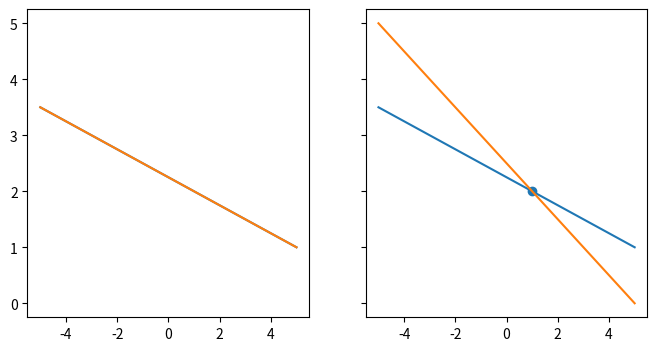
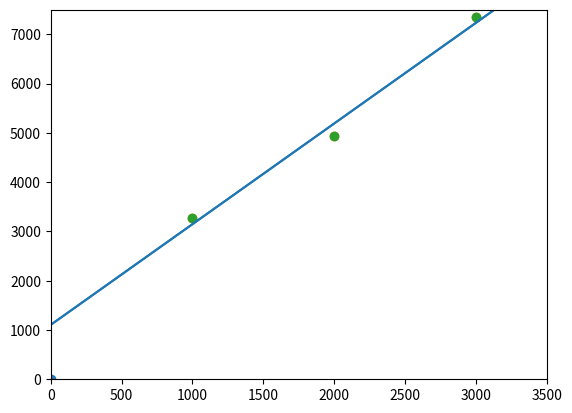

These figures' Python source, in order:
import numpy as np
A = np.array([[5, 7, -2], [12, -2, 9], [2, 5, 4]])
y = np.array([60, 35, 56]).reshape(-1, 1)
print("De coëfficiënten:")
print(A)
print("De kolommatrix y:")
print(y)
A_inv = np.linalg.inv(A)
x = A_inv @ y
print("De oplossing: ")
print(x)
print("controle:")
print(A@x)
#print(np.allclose(A@x, y))

A = np.array([[5, 7, -2], [12, -2, 9], [2, 5, 4]])
y = np.array([60, 35, 56])     #De reshape(-1, 1) is zelfs niet meer nodig
x = np.linalg.solve(A, y)
print(x)
print(np.allclose(A@x, y))

from numpy.linalg import LinAlgError
A = np.array([[2, 8], [0.5, 2]])
y = np.array([18, 4.5]).reshape(-1, 1)
try:
    x = np.linalg.solve(A, y)
except LinAlgError as error:
    print("Matrix heeft geen inverse:", error)

A = np.array([[2, 8], [0.5, 2]])
y = np.array([18, 4.5]).reshape(-1, 1)
print("De coëfficiënten:")
print(A)
print("De kolommatrix y:")
print(y)
A_pinv = np.linalg.pinv(A)
x = A_pinv @ y
print("De oplossing: ")
print(x)
print("controle:")
print(A@x)

import matplotlib.pyplot as plt
def functie1(x):
  return 2.25 - 0.25 * x

def functie2(x):
  return 2.5 - 0.5 * x

x_as = np.linspace(-5, 5, 11)

fig, axes = plt.subplots(1, 2, sharey=True)
fig.set_size_inches(8, 4)
axes[0].plot(x_as, functie1(x_as))
axes[0].plot(x_as, functie1(x_as)) #dezelfde rechte

axes[1].plot(x_as, functie1(x_as))
axes[1].plot(x_as, functie2(x_as))
axes[1].scatter(1, 2)

plt.show()

A = np.array([[2, 1], [2, 1]])
y = np.array([7, 9]).reshape(-1, 1)
pseudo = np.linalg.pinv(A)
print('pseudo', pseudo, sep='\n')
x = pseudo @ y
print("x=", x, sep='\n')
print('Controle')
y_controle= pseudo @ x
print(y_controle)
print(np.allclose(y_controle, y))

def functie1(x):
  return 7 - 2 * x

def functie2(x):
  return 9 - 2 * x

x_as = np.linspace(-5, 5, 11)

fig, ax = plt.subplots()
ax.plot(x_as, functie1(x_as))
ax.plot(x_as, functie2(x_as))
ax.scatter(3.2, 1.6)
plt.show()

x = np.array([1000, 2000, 3000])
y = np.array([3273, 4938, 7358]). reshape(-1, 1)
A = np.vstack([x, np.ones(len(x))]).T

resultaat = np.linalg.pinv(A) @ y
print("resultaat:\n", resultaat)
m = resultaat[0, 0]  #2-dim array
c = resultaat[1, 0]
print("m =", m)
print("c =", c)
berekend =  A @ resultaat
print("verschil berekend en echt:", np.sum(berekend - y))
plt.scatter(x, y)
plt.axline((0, c), slope=m)  #lijn door (0, c) met een richtingscoëfficiënt(slope") m
plt.xlim(0, 3500)
plt.ylim(0, 7500)
plt.show()

x = np.array([1000, 2000, 3000])
y = np.array([3273, 4938, 7358]). reshape(-1, 1)
A = np.vstack([x, np.ones(len(x))]).T

resultaat = np.linalg.lstsq(A, y, rcond=None)
print(resultaat)
m = resultaat[0][0,0]
c = resultaat[0][1,0]
print("m =", m)
print("c =", c)
berekend =  A @ resultaat[0]
print("verschil berekend en echt:", np.sum(berekend - y))
plt.scatter(x, y)
plt.axline((0, c), slope=m)
plt.show()

beta, residuals, rank, _  = resultaat
print(f'{rank=}')
#de voorspelde waarde door het model
y_hat = A @ beta
print('Theoretische waarden: ', y_hat, sep='\n')
#De verschillen tussen de echte waarden en de theoretische waarden
verschillen = y_hat - y
print("De verschillen:", verschillen, sep='\n')
#De som van de kwadratische verschillen:
kwadratisch_verschil = np.sum(verschillen**2)

print("De som van de kwadratische verschillen: ", kwadratisch_verschil)
#controle
print(f'{residuals[0]=}')
#zijn ze gelijk?
print(f'{np.allclose(residuals[0], kwadratisch_verschil)}')